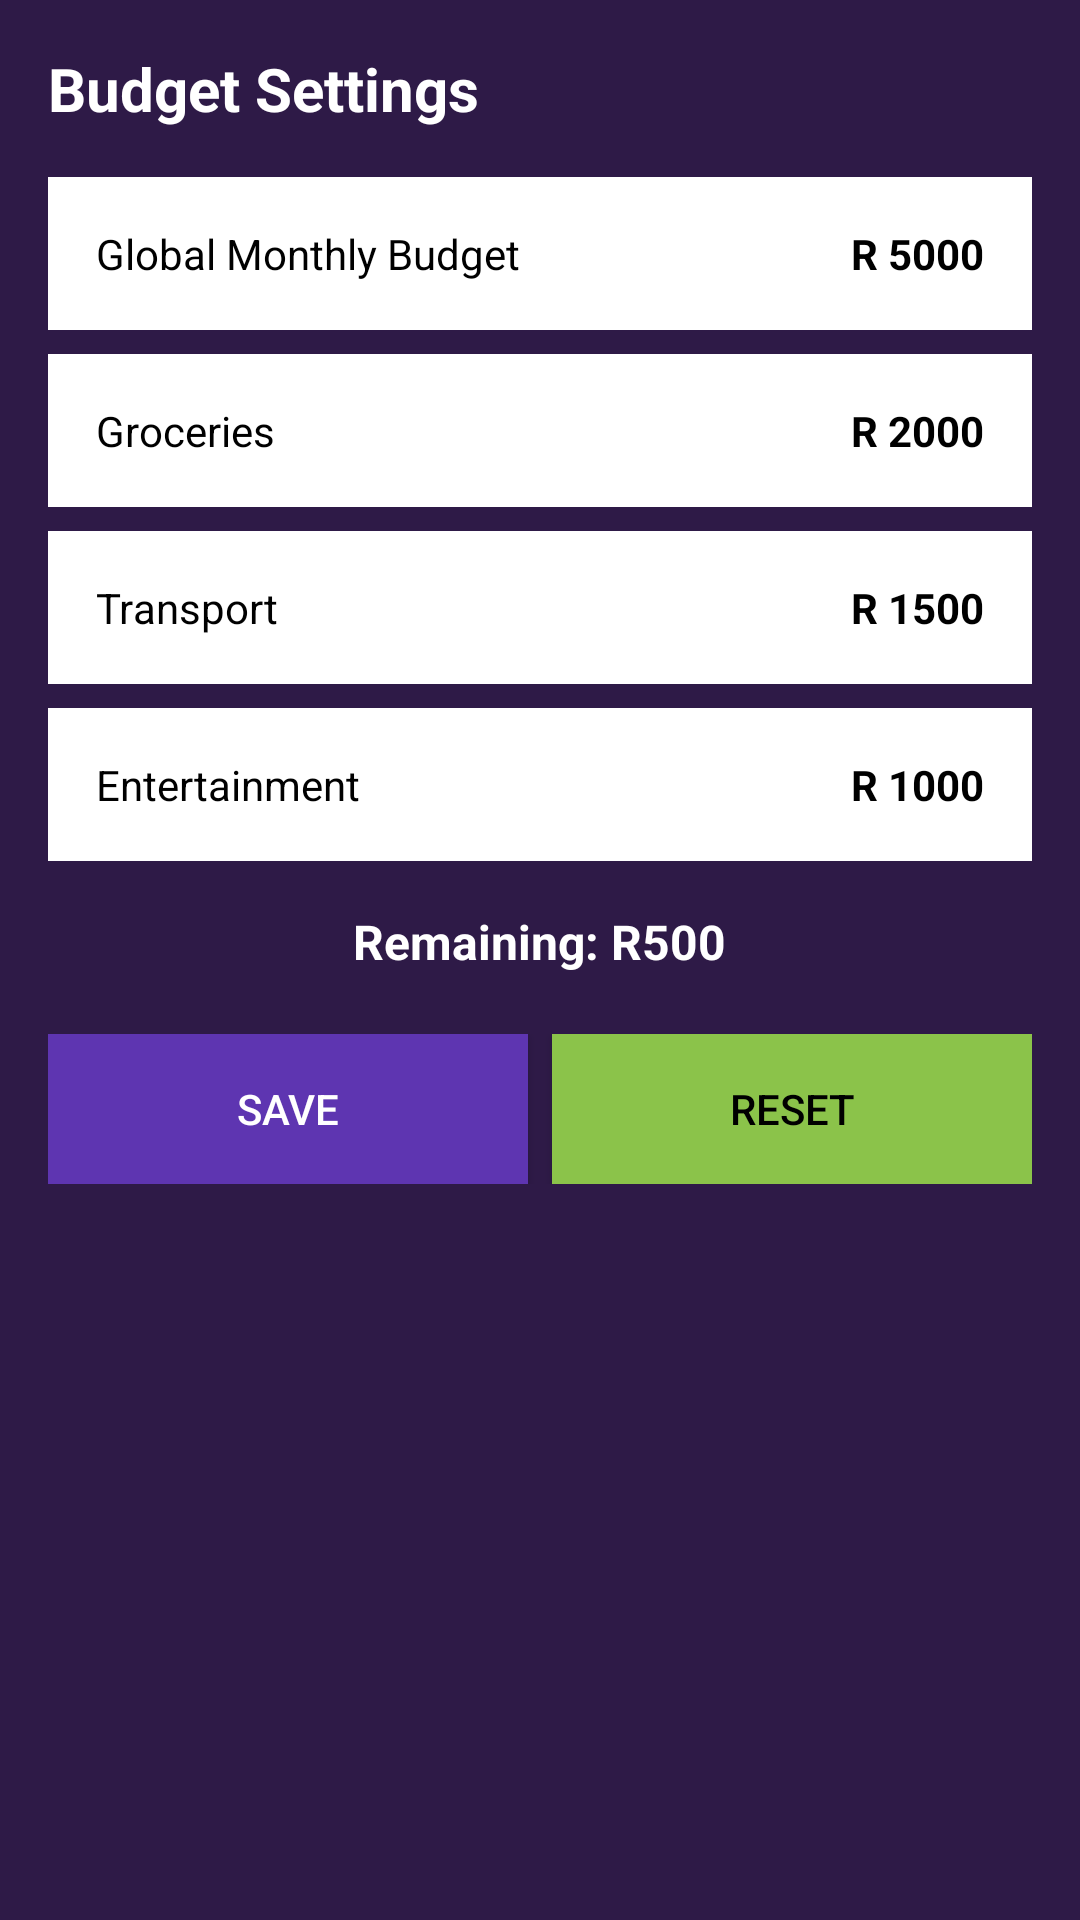

Layout XML and referenced resources for this Android screen:
<!-- AndroidManifest.xml: application theme Theme.CoinQuest -->
<!-- res/layout/fragment_budget.xml -->
<ScrollView xmlns:android="http://schemas.android.com/apk/res/android"
    android:layout_width="match_parent"
    android:layout_height="match_parent"
    android:background="#2E1A47">

    <LinearLayout
        android:layout_width="match_parent"
        android:layout_height="wrap_content"
        android:orientation="vertical"
        android:padding="16dp">

        
        <TextView
            android:layout_width="wrap_content"
            android:layout_height="wrap_content"
            android:text="Budget Settings"
            android:textSize="20sp"
            android:textStyle="bold"
            android:textColor="@android:color/white"
            android:layout_marginBottom="16dp"/>

        
        <LinearLayout
            android:layout_width="match_parent"
            android:layout_height="wrap_content"
            android:background="#FFFFFF"
            android:padding="16dp"
            android:layout_marginBottom="8dp"
            android:orientation="horizontal">

            <TextView
                android:layout_width="0dp"
                android:layout_height="wrap_content"
                android:layout_weight="1"
                android:text="Global Monthly Budget"
                android:textColor="#000"/>

            <TextView
                android:layout_width="wrap_content"
                android:layout_height="wrap_content"
                android:text="R 5000"
                android:textStyle="bold"
                android:textColor="#000"/>
        </LinearLayout>

        
        <LinearLayout
            android:layout_width="match_parent"
            android:layout_height="wrap_content"
            android:background="#FFFFFF"
            android:padding="16dp"
            android:layout_marginBottom="8dp"
            android:orientation="horizontal">

            <TextView
                android:layout_width="0dp"
                android:layout_height="wrap_content"
                android:layout_weight="1"
                android:text="Groceries"
                android:textColor="#000"/>

            <TextView
                android:layout_width="wrap_content"
                android:layout_height="wrap_content"
                android:text="R 2000"
                android:textStyle="bold"
                android:textColor="#000"/>
        </LinearLayout>

        
        <LinearLayout
            android:layout_width="match_parent"
            android:layout_height="wrap_content"
            android:background="#FFFFFF"
            android:padding="16dp"
            android:layout_marginBottom="8dp"
            android:orientation="horizontal">

            <TextView
                android:layout_width="0dp"
                android:layout_height="wrap_content"
                android:layout_weight="1"
                android:text="Transport"
                android:textColor="#000"/>

            <TextView
                android:layout_width="wrap_content"
                android:layout_height="wrap_content"
                android:text="R 1500"
                android:textStyle="bold"
                android:textColor="#000"/>
        </LinearLayout>

        
        <LinearLayout
            android:layout_width="match_parent"
            android:layout_height="wrap_content"
            android:background="#FFFFFF"
            android:padding="16dp"
            android:layout_marginBottom="16dp"
            android:orientation="horizontal">

            <TextView
                android:layout_width="0dp"
                android:layout_height="wrap_content"
                android:layout_weight="1"
                android:text="Entertainment"
                android:textColor="#000"/>

            <TextView
                android:layout_width="wrap_content"
                android:layout_height="wrap_content"
                android:text="R 1000"
                android:textStyle="bold"
                android:textColor="#000"/>
        </LinearLayout>

        
        <TextView
            android:layout_width="wrap_content"
            android:layout_height="wrap_content"
            android:text="Remaining: R500"
            android:textSize="16sp"
            android:textStyle="bold"
            android:textColor="@android:color/white"
            android:layout_gravity="center"
            android:layout_marginBottom="20dp"/>

        
        <LinearLayout
            android:layout_width="match_parent"
            android:layout_height="wrap_content"
            android:orientation="horizontal">

            <Button
                android:layout_width="0dp"
                android:layout_height="50dp"
                android:layout_weight="1"
                android:text="SAVE"
                android:background="#5E35B1"
                android:textColor="@android:color/white"
                android:layout_marginEnd="8dp"/>

            <Button
                android:layout_width="0dp"
                android:layout_height="50dp"
                android:layout_weight="1"
                android:text="RESET"
                android:background="#8BC34A"
                android:textColor="#000"/>
        </LinearLayout>

    </LinearLayout>

</ScrollView>
<!-- resources referenced by this layout -->
<resources>
  <style name="Theme.CoinQuest" parent="Base.Theme.CoinQuest" />
  <style name="Base.Theme.CoinQuest" parent="Theme.Material3.DayNight.NoActionBar">
          
          
      </style>
</resources>
